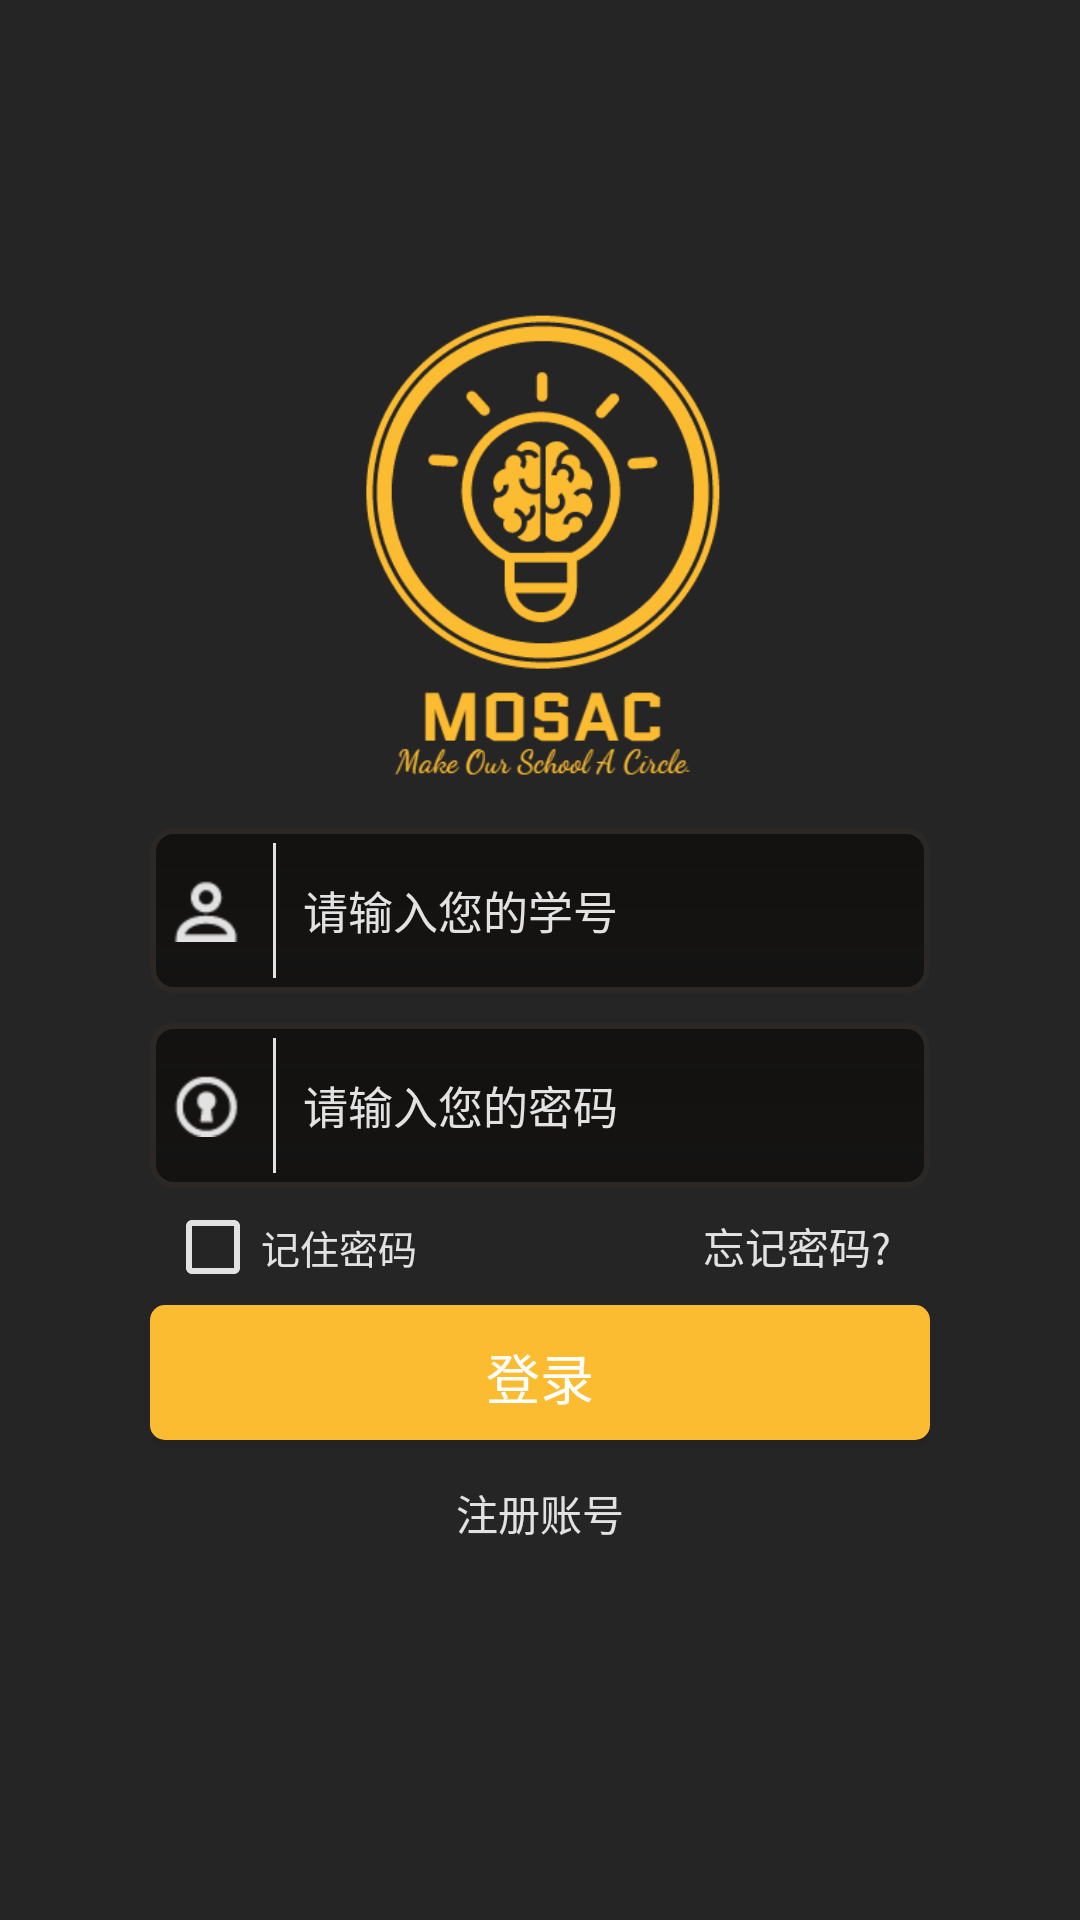

This screen was rendered from an Android layout file. Write that file and the resources it references.
<!-- AndroidManifest.xml: application theme AppTheme -->
<!-- res/layout/activity_login.xml -->
<?xml version="1.0" encoding="utf-8"?>
<RelativeLayout xmlns:android="http://schemas.android.com/apk/res/android"
    android:orientation="vertical"
    android:gravity="center"
    android:background="#252525"
    android:layout_width="match_parent"
    android:layout_height="match_parent">

    <LinearLayout
        android:id="@+id/ly1"
        android:layout_margin="15dp"
        android:gravity="center_horizontal"
        android:layout_width="match_parent"
        android:layout_height="wrap_content">
        <ImageView
            android:layout_width="160dp"
            android:layout_height="160dp"
            android:src="@drawable/logo"/>
    </LinearLayout>
    <LinearLayout
        android:id="@+id/ly2"
        android:layout_below="@id/ly1"
        android:gravity="center"
        android:background="@drawable/login_edit_bg"
        android:weightSum="7"
        android:paddingStart="7dp"
        android:paddingEnd="7dp"
        android:layout_marginLeft="50dp"
        android:layout_marginRight="50dp"
        android:layout_width="match_parent"
        android:layout_height="55dp">
        <ImageView
            android:src="@drawable/person"
            android:layout_weight="1"
            android:layout_marginEnd="9dp"
            android:layout_width="24dp"
            android:layout_height="24dp" />
        <View
            android:layout_width="1dip"
            android:layout_height="45dp"
            android:layout_marginStart="1dp"
            android:layout_marginEnd="9dp"
            android:background="#E2E2E2" />
        <EditText
            android:id="@+id/edit_number"
            android:textSize="15sp"
            android:hint="@string/numberHint"
            android:textColorHint="#E2E2E2"
            android:textColor="#E2E2E2"
            android:layout_weight="5"
            android:background="@null"
            android:inputType="number"
            android:maxLength="8"
            android:layout_width="180dp"
            android:layout_height="wrap_content" />

        <ImageView
            android:id="@+id/del_number"
            android:layout_weight="1"
            android:layout_width="20dp"
            android:layout_height="20dp"
            android:src="@drawable/del"
            android:visibility="invisible" />
    </LinearLayout>
    <LinearLayout
        android:id="@+id/ly3"
        android:layout_below="@id/ly2"
        android:gravity="center"
        android:weightSum="7"
        android:background="@drawable/login_edit_bg"
        android:paddingStart="7dp"
        android:paddingEnd="7dp"
        android:layout_marginLeft="50dp"
        android:layout_marginRight="50dp"
        android:layout_marginTop="10dp"
        android:layout_width="match_parent"
        android:layout_height="55dp">
        <ImageView
            android:src="@drawable/password"
            android:layout_weight="1"
            android:layout_marginEnd="9dp"
            android:layout_width="24dp"
            android:layout_height="24dp" />
        <View
            android:layout_width="1dip"
            android:layout_height="45dp"
            android:layout_marginStart="1dp"
            android:layout_marginEnd="9dp"
            android:background="#E2E2E2" />
        <EditText
            android:id="@+id/edit_password"
            android:textSize="15sp"
            android:hint="@string/passwordHint"
            android:textColorHint="#E2E2E2"
            android:textColor="#E2E2E2"
            android:layout_weight="5"
            android:background="@null"
            android:inputType="textPassword"
            android:maxLength="20"
            android:layout_width="180dp"
            android:layout_height="wrap_content" />

        <ImageView
            android:id="@+id/del_password"
            android:layout_width="20dp"
            android:layout_height="20dp"
            android:layout_weight="1"
            android:src="@drawable/del"
            android:visibility="invisible" />
    </LinearLayout>

    <LinearLayout
        android:id="@+id/rem"
        android:layout_below="@id/ly3"
        android:layout_marginTop="9dp"
        android:layout_marginLeft="50dp"
        android:layout_marginRight="50dp"
        android:layout_width="match_parent"
        android:layout_height="20dp"
        >

    <CheckBox
        android:id="@+id/cbIsRememberPass"
        android:layout_width="0dp"
        android:layout_height="wrap_content"
        android:layout_weight="1"
        android:layout_marginStart="5dp"
        android:text="记住密码"
        android:textColor="#E2E2E2"
        android:theme="@style/MyCheckBox"
        android:textSize="13sp" />

        <TextView
            android:id="@+id/forget"
            android:layout_width="0dp"
            android:layout_height="wrap_content"
            android:layout_marginEnd="13dp"
            android:gravity="end"
            android:layout_weight="1"
            android:text="@string/forget"
            android:textColor="#E2E2E2" />

    </LinearLayout>

    <LinearLayout
        android:id="@+id/ly4"
        android:layout_below="@id/rem"
        android:layout_marginLeft="50dp"
        android:layout_marginRight="50dp"
        android:layout_width="match_parent"
        android:layout_height="60dp">
        <Button
            android:id="@+id/confirm"
            android:text="@string/confirm"
            android:textColor="#FFF"
            android:textSize="18sp"
            android:background="@drawable/button1"
            android:layout_marginTop="10dp"
            android:layout_width="match_parent"
            android:layout_height="wrap_content" />
    </LinearLayout>
    <RelativeLayout
        android:id="@+id/ly5"
        android:layout_below="@id/ly4"
        android:gravity="center_horizontal"
        android:layout_marginLeft="50dp"
        android:layout_marginRight="50dp"
        android:layout_width="match_parent"
        android:layout_marginTop="9dp"
        android:layout_height="60dp">
        <TextView
            android:layout_alignParentStart="true"
            android:id="@+id/register"
            android:text="@string/register"
            android:textColor="#E2E2E2"
            android:layout_width="wrap_content"
            android:layout_height="wrap_content" />
    </RelativeLayout>
</RelativeLayout>
<!-- resources referenced by this layout -->
<resources>
  <!-- drawable button1 (drawable) -->
  <?xml version="1.0" encoding="utf-8"?>
  <layer-list xmlns:android="http://schemas.android.com/apk/res/android">
      <item android:left="0dp"
          android:top="2dp">
          <shape android:shape="rectangle">
              <gradient
                  android:endColor="#0F000000"
                  android:startColor="#0F000000"/>
              <corners
                  android:radius="6dip"/>
          </shape>
      </item>
      <item android:bottom="3dp"
          android:right="0dp">
          <shape xmlns:android="http://schemas.android.com/apk/res/android"
              android:shape="rectangle">
              <solid android:color="#fcbc32"/>
              <corners android:radius="5dp"/>
          </shape>
      </item>
  </layer-list>
  <!-- drawable del: png bitmap (drawable, 589 bytes) -->
  <!-- drawable login_edit_bg (drawable) -->
  <?xml version="1.0" encoding="utf-8"?>
  <shape xmlns:android="http://schemas.android.com/apk/res/android"
      android:shape="rectangle">
      <solid android:color="@color/colorPrimaryDark" />
      <gradient android:startColor="#121110"
          android:endColor="#e3121110"
          android:angle="270"/>
      
      <stroke
          android:width="2dip"
          android:color="#2b2826" />
      
      <corners android:radius="7dp" />
  </shape>
  <!-- drawable logo: png bitmap (drawable, 25972 bytes) -->
  <!-- drawable password: png bitmap (drawable, 607 bytes) -->
  <!-- drawable person: png bitmap (drawable, 566 bytes) -->
  <string name="confirm">登录</string>
  <string name="forget">忘记密码?</string>
  <string name="numberHint">请输入您的学号</string>
  <string name="passwordHint">请输入您的密码</string>
  <string name="register">注册账号</string>
  <style name="MyCheckBox" parent="@android:style/Widget.Material.CompoundButton.CheckBox">
          <item name="android:colorControlActivated">#E2E2E2</item>
          <item name="android:colorControlNormal">#E2E2E2</item>
      </style>
  <style name="AppTheme" parent="Theme.AppCompat.Light.NoActionBar">
          
          <item name="colorPrimary">@color/colorPrimary</item>
          <item name="colorPrimaryDark">@color/colorPrimaryDark</item>
          <item name="colorAccent">@color/colorAccent</item>
      </style>
  <color name="colorPrimaryDark">#242321</color>
  <color name="colorPrimary">#303030</color>
  <color name="colorAccent">#f99442</color>
</resources>
